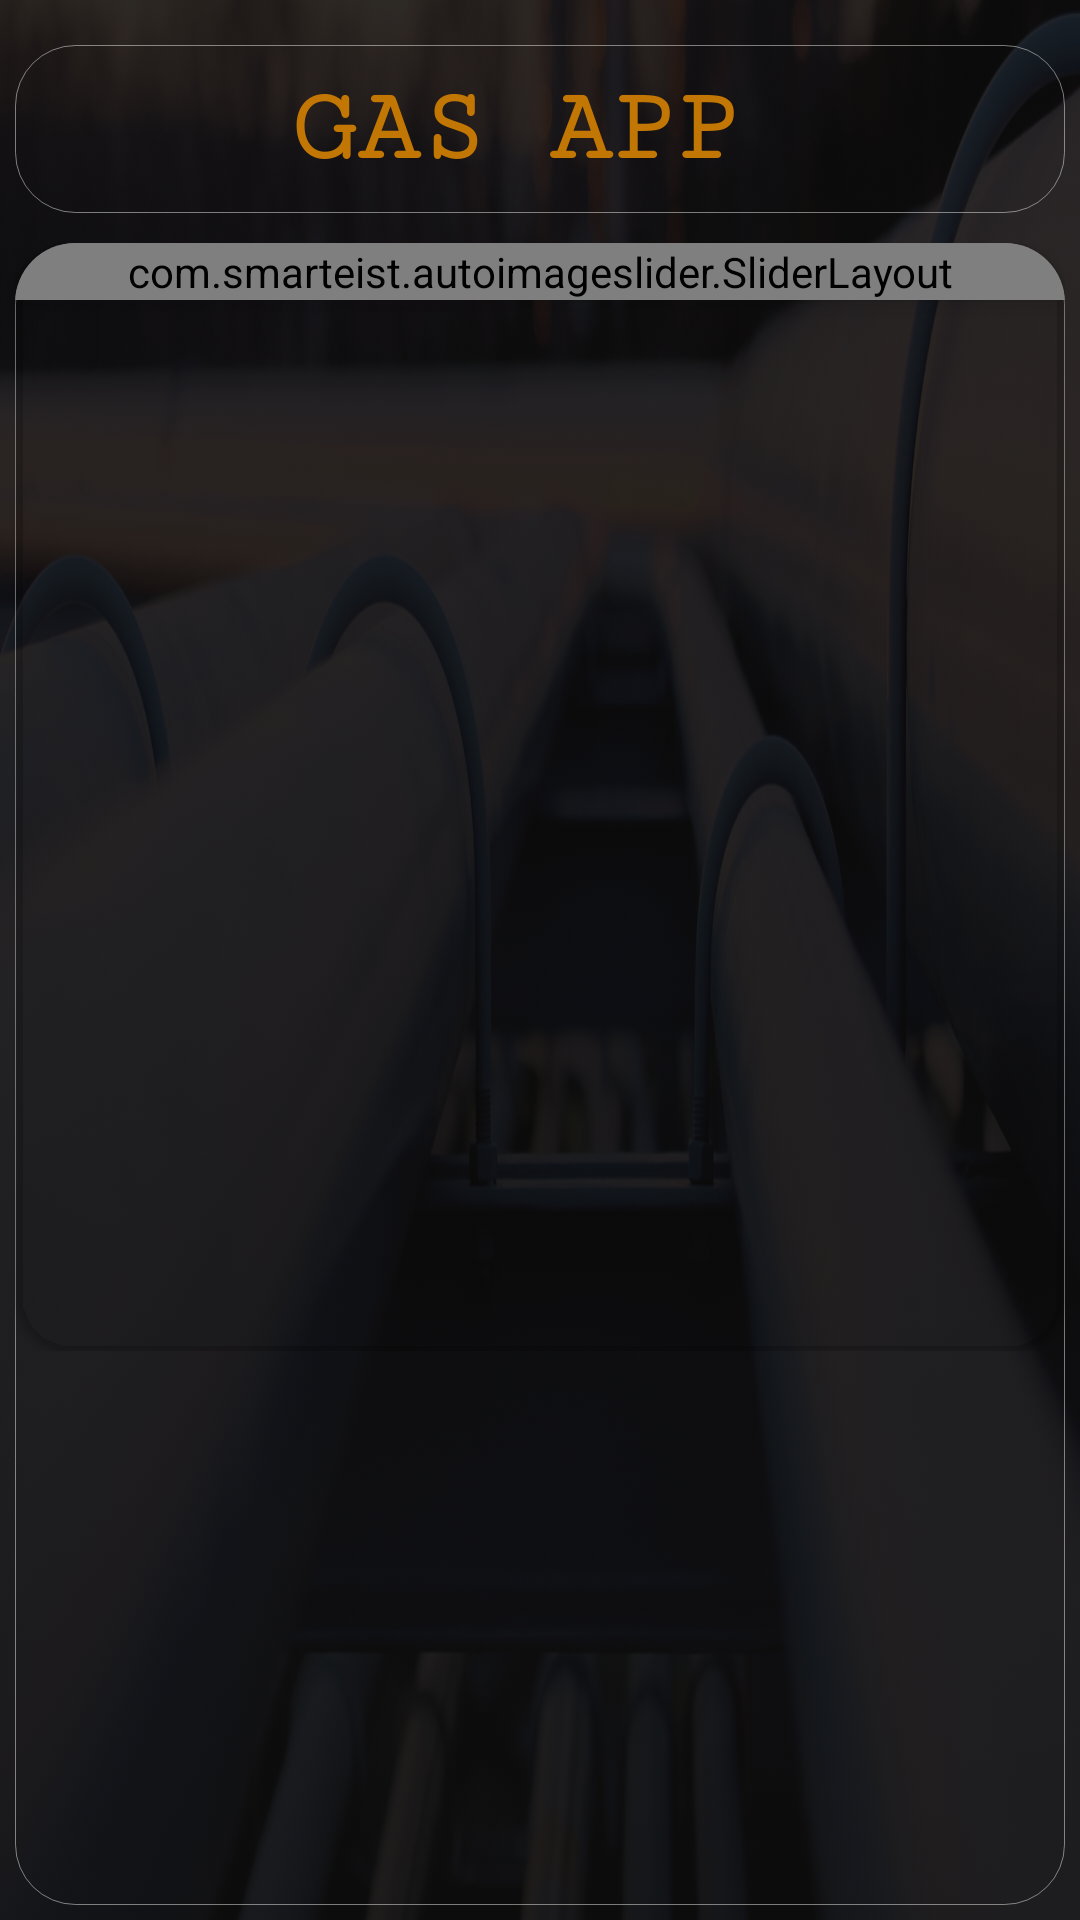

Reconstruct the res/layout file that produces this screen, plus the resources it refers to.
<!-- AndroidManifest.xml: application theme AppTheme -->
<!-- res/layout/new_design.xml -->
<?xml version="1.0" encoding="utf-8"?>
<android.support.v4.widget.DrawerLayout xmlns:android="http://schemas.android.com/apk/res/android"
    xmlns:app="http://schemas.android.com/apk/res-auto"
    android:layout_width="match_parent"
    android:layout_height="match_parent"
    android:id="@+id/main_drawerLayout"
    android:layoutDirection="rtl"
    xmlns:tools="http://schemas.android.com/tools"
    android:background="@drawable/gas_bac"
    android:orientation="vertical">

    <LinearLayout
        android:layout_width="match_parent"
        android:layout_height="match_parent"
        android:background="@drawable/jjj"
        android:orientation="vertical">

        <LinearLayout
            android:layout_width="match_parent"
            android:layout_height="match_parent"
            android:background="@drawable/clear_buttons"
            android:orientation="vertical"
            android:padding="5dp">

            <android.support.v7.widget.Toolbar
                android:id="@+id/main_toolbar"
                android:layout_width="match_parent"
                android:layout_height="?attr/actionBarSize"
                android:layout_marginVertical="10dp"
                android:background="@drawable/edit_bac_s">

                <LinearLayout
                    android:layout_width="match_parent"
                    android:layout_height="wrap_content"
                    android:gravity="center"
                    android:orientation="vertical">


                    <TextView
                        android:id="@+id/textView12"
                        android:layout_width="match_parent"
                        android:layout_height="wrap_content"
                        android:layout_weight="1"
                        android:fontFamily="serif-monospace"
                        android:gravity="center"
                        android:text="Gas App"
                        android:textAlignment="center"
                        android:textAllCaps="true"
                        android:textColor="@color/Orange"
                        android:textSize="35sp"
                        android:textStyle="bold" />
                    

                    
                    
                    
                    
                    
                    
                    
                    
                    
                    
                    


                </LinearLayout>

            </android.support.v7.widget.Toolbar>

            <LinearLayout
                android:layout_width="match_parent"
                android:layout_height="match_parent"
                android:layout_weight="1"
                android:background="@drawable/edit_bac_s"
                android:orientation="vertical">

                <LinearLayout
                    android:layout_width="match_parent"
                    android:layout_height="match_parent"
                    android:layout_weight="1"
                    android:gravity="center"
                    android:orientation="horizontal">

                    <android.support.v7.widget.CardView
                        android:layout_width="match_parent"
                        android:layout_height="match_parent"
                        android:layout_weight="1"
                        android:background="@color/Nocolor"
                        android:elevation="@dimen/cardview_default_elevation"
                        app:cardBackgroundColor="@color/Nocolor"
                        app:cardCornerRadius="20dp">


                        <com.smarteist.autoimageslider.SliderLayout
                            android:id="@+id/imageSlider_2"
                            android:layout_width="match_parent"
                            android:layout_height="wrap_content"
                            android:layout_alignParentTop="true"
                            android:elevation="5dp" />
                    </android.support.v7.widget.CardView>

                    
                    
                    
                    
                    
                    
                    

                    
                    
                    
                    
                    
                    
                    


                    
                    
                    
                    
                    
                    
                    

                </LinearLayout>

                <LinearLayout
                    android:layout_width="match_parent"
                    android:layout_height="match_parent"
                    android:layout_weight="2"
                    android:gravity="center|bottom"
                    android:orientation="vertical">

                    
                    
                    
                    
                    
                    
                    
                    
                    

                    <LinearLayout
                        android:layout_width="match_parent"
                        android:layout_height="match_parent"
                        android:orientation="vertical">

                        
                        
                        
                        
                        

                        <android.support.v7.widget.RecyclerView
                            android:id="@+id/res"
                            android:layout_width="match_parent"
                            android:layout_height="match_parent"
                            android:layout_weight="1" />

                        
                        
                        
                        
                        
                        
                        
                        
                    </LinearLayout>
                    

                    
                    
                    
                    
                    
                    
                    

                    
                    
                    
                    
                    
                    
                    


                    
                    
                    
                    
                    
                    
                    

                </LinearLayout>

            </LinearLayout>


        </LinearLayout>

    </LinearLayout>

    <android.support.design.widget.NavigationView
        android:id="@+id/main_nav_view"
        android:layout_width="wrap_content"
        android:layout_height="match_parent"
        android:layout_gravity="start"
        android:layout_marginTop="65dp"
        android:background="@color/dark_gray2"
        android:visibility="visible"
        app:headerLayout="@layout/nav_header_main"
        app:itemIconTint="@color/white_dark"
        app:itemTextColor="@color/white_dark"
        app:menu="@menu/main_menu" />

</android.support.v4.widget.DrawerLayout>
<!-- res/layout/nav_header_main.xml (included above) -->
<?xml version="1.0" encoding="utf-8"?>
<LinearLayout xmlns:android="http://schemas.android.com/apk/res/android"
    xmlns:tools="http://schemas.android.com/tools"
    android:id="@+id/nav_header"
    android:layout_width="match_parent"
    android:layout_height="180dp"
    android:background="@drawable/gas_bac"
    >

    <LinearLayout
        android:layout_width="match_parent"
        android:layout_height="match_parent"
        android:background="@drawable/clear_buttons"
        android:padding="16dp"
        android:gravity="bottom|center"
        android:orientation="vertical">

        <de.hdodenhof.circleimageview.CircleImageView
            android:id="@+id/nav_header_imageView"
            android:layout_width="100dp"
            android:layout_height="100dp"
            android:src="@drawable/gas_" />

        <TextView
            android:id="@+id/nav_header_textView"
            android:layout_width="wrap_content"
            android:layout_height="wrap_content"
            android:text="Gas App"
            android:paddingTop="16dp"
            android:textColor="#ffffff"
            android:fontFamily="serif"
            android:textAppearance="@style/TextAppearance.AppCompat.Body1" />

    </LinearLayout>

</LinearLayout>
<!-- resources referenced by this layout -->
<resources>
  <color name="Nocolor">#00C28203</color>
  <color name="Orange">#C27603</color>
  <color name="dark_gray2">#2B2A2A</color>
  <color name="white">#97FFFEFE</color>
  <color name="white_dark">#E9FFFFFF</color>
  <!-- drawable clear_buttons (drawable) -->
  <?xml version="1.0" encoding="utf-8"?>
  <selector xmlns:android="http://schemas.android.com/apk/res/android">
      
          
              
                  
              
                  
                  
              
                  
              
                  
                  
                  
                  
          
      
      
      
      <item>
          <shape>
              <gradient
                  android:startColor="#C4111010"
                  android:endColor="#9A111010"
                  android:angle="90" />
              
                  
                  
              <corners
                  android:radius="0dp" />
              <padding
                  android:left="5dp"
                  android:top="5dp"
                  android:right="5dp"
                  android:bottom="5dp" />
          </shape>
      </item>
  </selector>
  <!-- drawable edit_bac_s (drawable) -->
  <?xml version="1.0" encoding="utf-8"?>
  <selector xmlns:android="http://schemas.android.com/apk/res/android">
      <item>
          <shape>
              
                  
                  
                  
              <stroke
                  android:width="0.2dp"
                  android:color="#77FAFAF7"
  
                  />
              <corners
                  android:radius="20dp" />
              
                  
                  
                  
                  
          </shape>
      </item>
  </selector>
  <!-- drawable gas_: png bitmap (drawable, 108563 bytes) -->
  <!-- drawable gas_bac: jpg bitmap (drawable, 350797 bytes) -->
  <!-- drawable ic_add_black_24dp (drawable) -->
  <vector android:height="30dp" android:tint="#ffff"
      android:viewportHeight="24.0" android:viewportWidth="24.0"
      android:width="30dp"
      xmlns:android="http://schemas.android.com/apk/res/android">
      <path android:fillColor="#FF000000"
          android:pathData="M19,13h-6v6h-2v-6H5v-2h6V5h2v6h6v2z"/>
  </vector>
  <!-- drawable ic_edit_black_24dp (drawable) -->
  <vector android:height="30dp" android:tint="#ffff"
      android:viewportHeight="24.0" android:viewportWidth="24.0"
      android:width="30dp" xmlns:android="http://schemas.android.com/apk/res/android">
      <path android:fillColor="#FF000000" android:pathData="M3,17.25V21h3.75L17.81,9.94l-3.75,-3.75L3,17.25zM20.71,7.04c0.39,-0.39 0.39,-1.02 0,-1.41l-2.34,-2.34c-0.39,-0.39 -1.02,-0.39 -1.41,0l-1.83,1.83 3.75,3.75 1.83,-1.83z"/>
  </vector>
  <!-- drawable ic_print_black_24dp (drawable) -->
  <vector android:height="30dp"
      android:tint="#ffff"
      android:viewportHeight="24.0" android:viewportWidth="24.0"
      android:width="30dp" xmlns:android="http://schemas.android.com/apk/res/android">
      <path android:fillColor="#FF000000" android:pathData="M19,8L5,8c-1.66,0 -3,1.34 -3,3v6h4v4h12v-4h4v-6c0,-1.66 -1.34,-3 -3,-3zM16,19L8,19v-5h8v5zM19,12c-0.55,0 -1,-0.45 -1,-1s0.45,-1 1,-1 1,0.45 1,1 -0.45,1 -1,1zM18,3L6,3v4h12L18,3z"/>
  </vector>
  <!-- drawable jjj: png bitmap (drawable, 10296 bytes) -->
  <!-- drawable save_yelow_btn (drawable) -->
  <?xml version="1.0" encoding="utf-8"?>
  <selector xmlns:android="http://schemas.android.com/apk/res/android">
  
      <item>
          <shape android:shape="rectangle">
  
              <solid android:color="@color/Orange"/>
              <corners android:radius="100dp" />
          </shape>
      </item>
  
  </selector>
  <style name="AppTheme" parent="Theme.AppCompat.Light.NoActionBar">
          
          <item name="colorPrimary">@color/black</item>
          <item name="colorPrimaryDark">@color/black</item>
          <item name="colorAccent">@color/Orange</item>
          <item name="android:textColorSecondary">@color/Orange</item>
      </style>
  <color name="black">#000000</color>
</resources>
